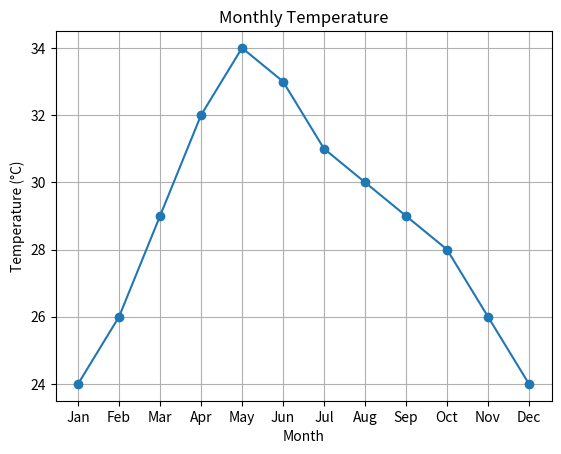
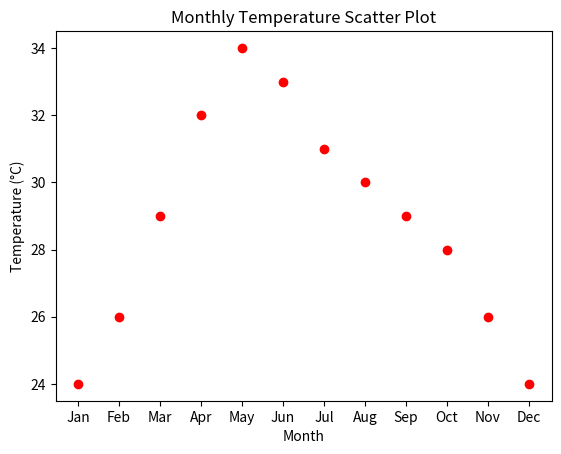

Here is the Python script that generated these plots, in order:
import matplotlib.pyplot as plt

# Monthly temperature data
months = ["Jan", "Feb", "Mar", "Apr", "May", "Jun",
          "Jul", "Aug", "Sep", "Oct", "Nov", "Dec"]

temperature = [24, 26, 29, 32, 34, 33, 31, 30, 29, 28, 26, 24]

# Create line plot
plt.plot(months, temperature, marker='o')

plt.title("Monthly Temperature")
plt.xlabel("Month")
plt.ylabel("Temperature (°C)")
plt.grid(True)

plt.show()

plt.scatter(months, temperature, color='red')
plt.title("Monthly Temperature Scatter Plot")
plt.xlabel("Month")
plt.ylabel("Temperature (°C)")
plt.show()
